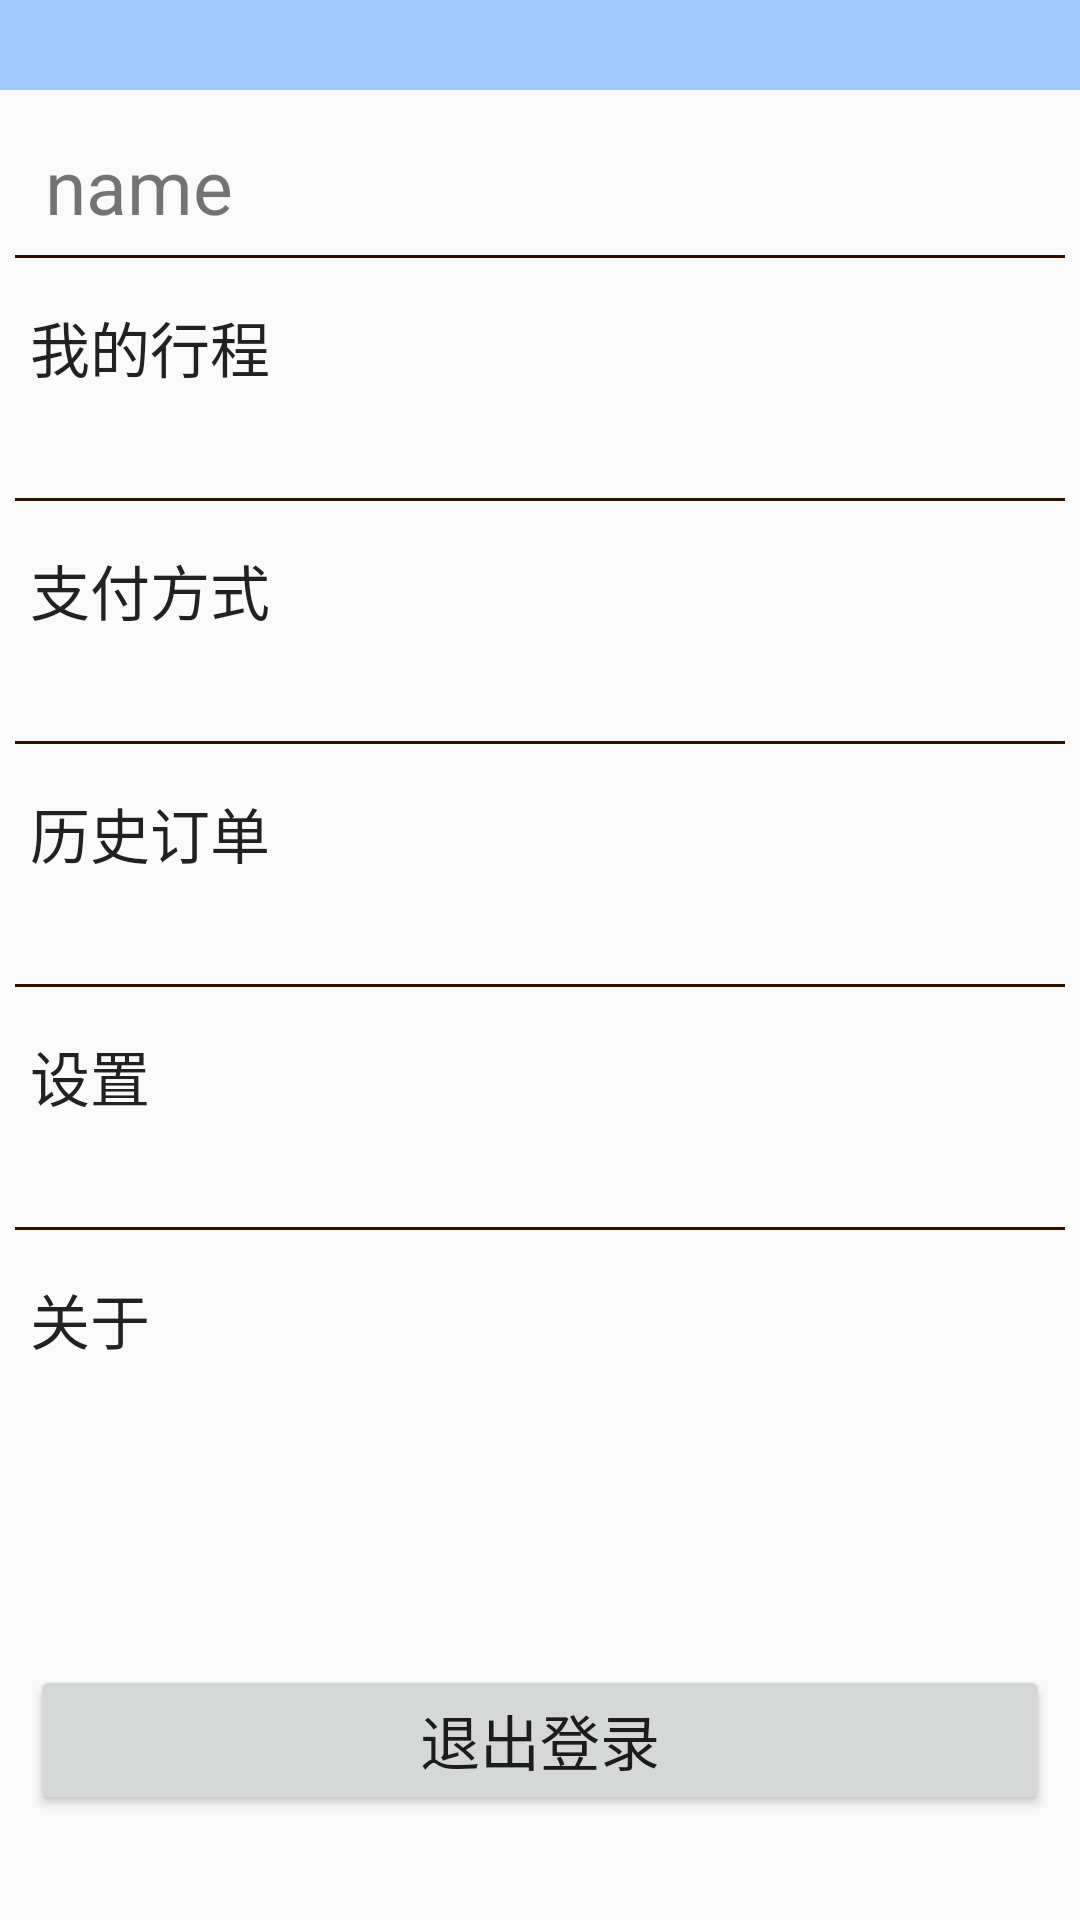

Android layout source for this screen:
<!-- AndroidManifest.xml: application theme Theme.Opqr -->
<!-- res/layout/mine.xml -->
<?xml version="1.0" encoding="utf-8"?>
<LinearLayout xmlns:android="http://schemas.android.com/apk/res/android"
    android:layout_width="match_parent"
    android:layout_height="match_parent"
    android:orientation="vertical">
    <TextView
        android:layout_width="match_parent"
        android:layout_height="30dp"
        android:background="@color/lightblue"
        ></TextView>
 <LinearLayout
     android:layout_width="match_parent"
     android:layout_height="50dp"
    android:orientation="horizontal">
     <TextView
         android:layout_margin="15dp"
         android:layout_weight="4"
         android:layout_width="0dp"
         android:layout_height="50dp"
         android:text="name"
         android:id="@+id/account_name"
         android:textSize="25dp"
         ></TextView>
 </LinearLayout>
    <TextView
        android:layout_margin="5dp"
        android:layout_width="match_parent"
        android:layout_height="1dp"
        android:background="@color/grey"
        ></TextView>
<Button
    android:layout_margin="10dp"
    android:layout_width="match_parent"
    android:layout_height="50dp"
    android:text="我的行程"
    android:textSize="20dp"
    android:gravity="left"
    android:background="@android:color/transparent"
    ></Button>
    <TextView
        android:layout_margin="5dp"
        android:layout_width="match_parent"
        android:layout_height="1dp"
        android:background="@color/grey"
        ></TextView>
    <Button
        android:id="@+id/Payment_method"
        android:layout_margin="10dp"
        android:layout_width="match_parent"
        android:layout_height="50dp"
        android:textSize="20dp"
        android:gravity="left"
        android:background="@android:color/transparent"
        android:text="支付方式">
    </Button>
    <TextView
        android:layout_margin="5dp"
        android:layout_width="match_parent"
        android:layout_height="1dp"
        android:background="@color/grey"
        ></TextView>
    <Button
        android:layout_margin="10dp"
        android:layout_width="match_parent"
        android:layout_height="50dp"
        android:textSize="20dp"
        android:gravity="left"
        android:background="@android:color/transparent"
        android:text="历史订单">
</Button>
    <TextView
        android:layout_margin="5dp"
        android:layout_width="match_parent"
        android:layout_height="1dp"
        android:background="@color/grey"
        ></TextView>
    <Button
        android:layout_margin="10dp"
        android:layout_width="match_parent"
        android:layout_height="50dp"
        android:gravity="left"
        android:text="设置"
        android:id="@+id/setting"
        android:textSize="20dp"
        android:background="@android:color/transparent"
        >
</Button>
    <TextView
        android:layout_margin="5dp"
        android:layout_width="match_parent"
        android:layout_height="1dp"
        android:background="@color/grey"
        ></TextView>
    <Button
        android:layout_margin="10dp"
        android:layout_width="match_parent"
        android:layout_height="50dp"
        android:text="关于"
        android:textSize="20dp"
        android:gravity="left"
        android:background="@android:color/transparent"
        >
    </Button>
    <LinearLayout
        android:layout_width="match_parent"
        android:layout_height="150dp"
        android:gravity="center|bottom">
        <Button
            android:layout_width="match_parent"
            android:layout_height="50dp"
            android:text="退出登录"
            android:id="@+id/exit"
            android:textSize="20dp"
            android:layout_margin="10dp"
            ></Button>
    </LinearLayout>
</LinearLayout>
<!-- resources referenced by this layout -->
<resources>
  <color name="grey">#301001</color>
  <color name="lightblue">#661B85FF</color>
  <style name="Theme.Opqr" parent="Base.Theme.Opqr" />
  <style name="Base.Theme.Opqr" parent="Theme.MaterialComponents.Light.NoActionBar.Bridge">
          
          
          <item name="android:forceDarkAllowed" tools:targetApi="q">false</item>
      </style>
</resources>
